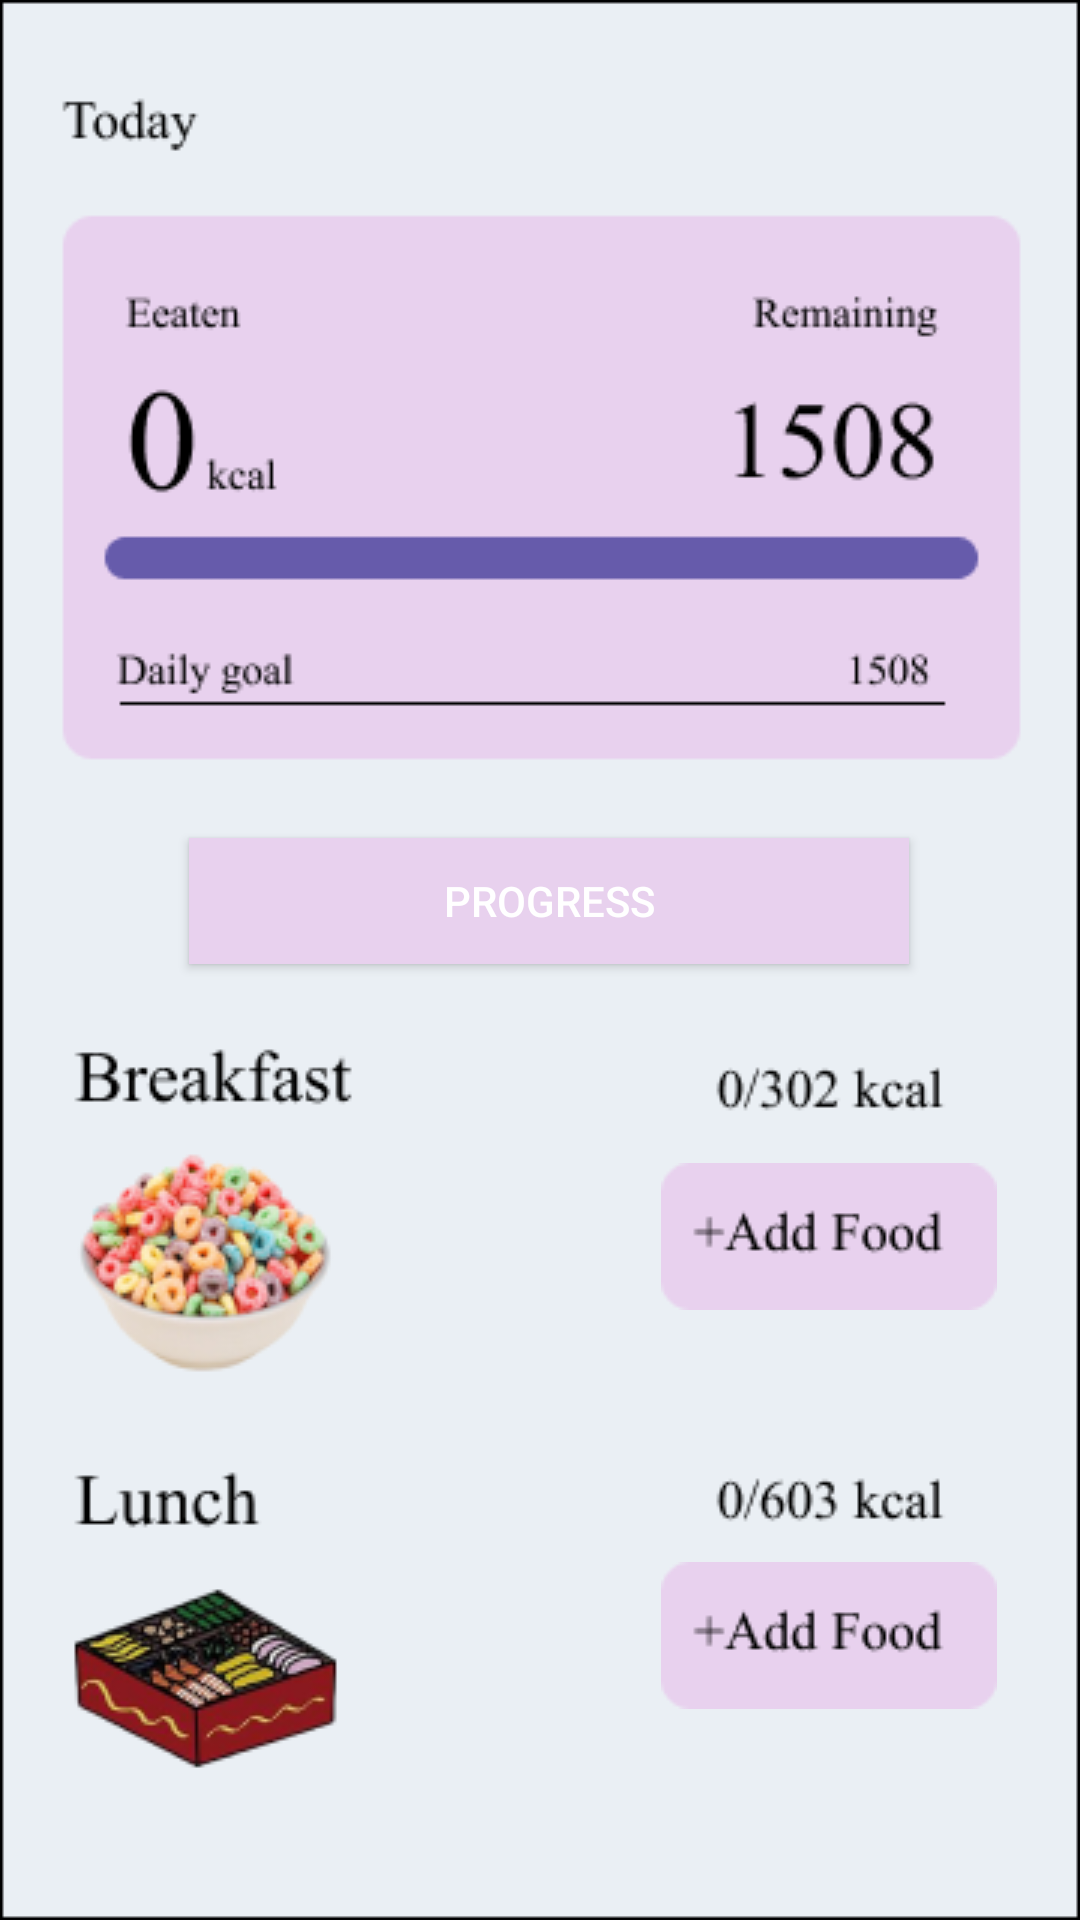

Produce the Android XML layout that renders to this screen, including the resource entries it uses.
<!-- AndroidManifest.xml: application theme Theme.Design.NoActionBar -->
<!-- res/layout/activity_homescreen1.xml -->
<?xml version="1.0" encoding="utf-8"?>
<androidx.constraintlayout.widget.ConstraintLayout xmlns:android="http://schemas.android.com/apk/res/android"
    xmlns:app="http://schemas.android.com/apk/res-auto"
    xmlns:tools="http://schemas.android.com/tools"
    android:layout_width="match_parent"
    android:layout_height="match_parent"
    android:background="@drawable/home_scr1"
    tools:context=".Homescreen1Activity">


    <ImageButton
        android:id="@+id/imageButton4"
        android:layout_width="wrap_content"
        android:layout_height="wrap_content"
        android:background="@drawable/add_food"
        app:layout_constraintBottom_toBottomOf="parent"
        app:layout_constraintEnd_toEndOf="parent"
        app:layout_constraintHorizontal_bias="0.889"
        app:layout_constraintStart_toStartOf="parent"
        app:layout_constraintTop_toTopOf="parent"
        app:layout_constraintVertical_bias="0.881"
        tools:ignore="SpeakableTextPresentCheck" />

    <ImageButton
        android:id="@+id/imageButton3"
        android:layout_width="wrap_content"
        android:layout_height="wrap_content"
        android:background="@drawable/add_food"
        android:onClick="home2"
        app:layout_constraintBottom_toBottomOf="parent"
        app:layout_constraintEnd_toEndOf="parent"
        app:layout_constraintHorizontal_bias="0.889"
        app:layout_constraintStart_toStartOf="parent"
        app:layout_constraintTop_toTopOf="parent"
        app:layout_constraintVertical_bias="0.656"
        tools:ignore="SpeakableTextPresentCheck" />

    <androidx.appcompat.widget.AppCompatButton
        android:id="@+id/button21"
        android:layout_width="240dp"
        android:layout_height="42dp"
        android:background="#E8D1EE"
        android:onClick="progress"
        android:text="Progress"
        app:layout_constraintBottom_toBottomOf="parent"
        app:layout_constraintEnd_toEndOf="parent"
        app:layout_constraintHorizontal_bias="0.526"
        app:layout_constraintStart_toStartOf="parent"
        app:layout_constraintTop_toTopOf="parent"
        app:layout_constraintVertical_bias="0.467"
        tools:ignore="TouchTargetSizeCheck" />

</androidx.constraintlayout.widget.ConstraintLayout>
<!-- resources referenced by this layout -->
<resources>
  <!-- drawable add_food: png bitmap (drawable-v24, 1518 bytes) -->
  <!-- drawable home_scr1: png bitmap (drawable-v24, 39910 bytes) -->
</resources>
